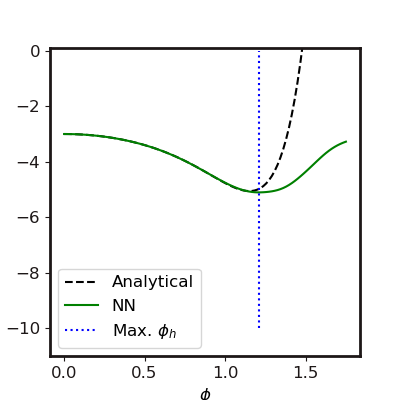

The file beside this chart, header and first rows:
Phi, V, DV, DDV
0.0, -3, -9.131839534431974e-05, -2.963
0.01768, -3, -0.05293, -3.007
0.03535, -3.002, -0.1062, -3.018
0.05303, -3.004, -0.1596, -3.019
0.07071, -3.007, -0.213, -3.023
0.08838, -3.012, -0.2665, -3.034
0.1061, -3.017, -0.3203, -3.051
0.1237, -3.023, -0.3744, -3.072
0.1414, -3.03, -0.4289, -3.094
0.1591, -3.038, -0.4838, -3.117
0.1768, -3.047, -0.5391, -3.14
0.1944, -3.057, -0.5948, -3.164
0.2121, -3.068, -0.651, -3.19
0.2298, -3.08, -0.7076, -3.221
0.2475, -3.093, -0.7649, -3.258
0.2652, -3.107, -0.8228, -3.3
0.2828, -3.122, -0.8816, -3.35
0.3005, -3.138, -0.9413, -3.405
0.3182, -3.156, -1.002, -3.466
0.3359, -3.174, -1.064, -3.532
0.3535, -3.193, -1.127, -3.601
0.3712, -3.214, -1.191, -3.673
0.3889, -3.235, -1.257, -3.747
0.4066, -3.258, -1.324, -3.823
0.4242, -3.282, -1.392, -3.901
0.4419, -3.307, -1.462, -3.98
0.4596, -3.334, -1.533, -4.062
0.4773, -3.362, -1.605, -4.146
0.4949, -3.391, -1.679, -4.232
0.5126, -3.421, -1.755, -4.321
0.5303, -3.453, -1.832, -4.411
0.548, -3.486, -1.911, -4.502
0.5657, -3.52, -1.991, -4.59
0.5833, -3.556, -2.073, -4.674
0.601, -3.594, -2.156, -4.75
0.6187, -3.632, -2.241, -4.815
0.6364, -3.673, -2.326, -4.864
0.654, -3.715, -2.413, -4.892
0.6717, -3.758, -2.499, -4.896
0.6894, -3.803, -2.586, -4.87
0.7071, -3.849, -2.671, -4.807
0.7247, -3.897, -2.755, -4.702
0.7424, -3.947, -2.837, -4.548
0.7601, -3.998, -2.916, -4.336
0.7778, -4.05, -2.99, -4.06
0.7955, -4.103, -3.059, -3.712
0.8131, -4.158, -3.121, -3.285
0.8308, -4.214, -3.175, -2.774
0.8485, -4.27, -3.218, -2.176
0.8662, -4.327, -3.251, -1.488
0.8838, -4.385, -3.27, -0.7085
0.9015, -4.443, -3.275, 0.1664
0.9192, -4.501, -3.264, 1.141
0.9369, -4.558, -3.234, 2.221
0.9545, -4.615, -3.185, 3.411
0.9722, -4.671, -3.113, 4.708
0.9899, -4.725, -3.018, 6.101
1.008, -4.777, -2.897, 7.563
1.025, -4.827, -2.75, 9.055
1.043, -4.874, -2.577, 10.54
... 40 more rows
